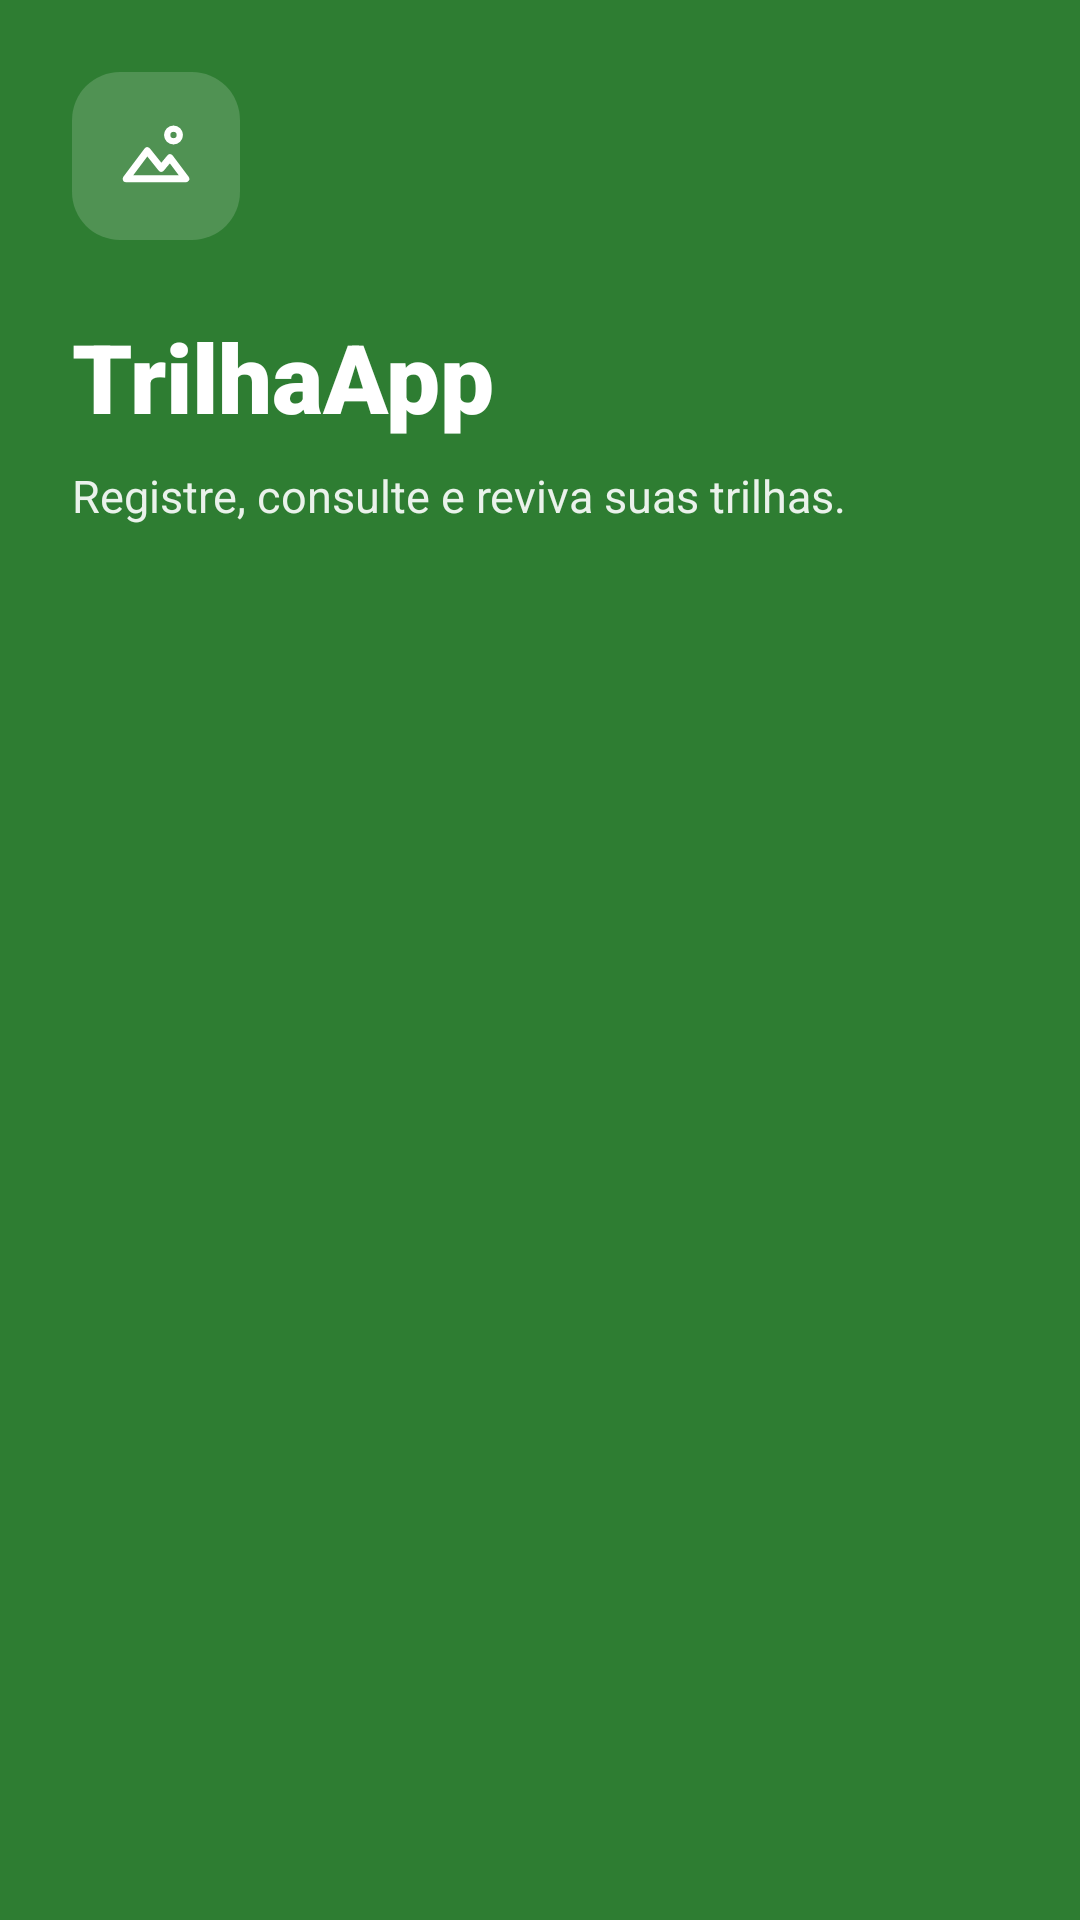

The Android layout XML behind this screen, and the referenced resources:
<!-- AndroidManifest.xml: application theme Theme.Sistema_gerenciador_Trilha -->
<!-- res/layout/component_main_header.xml -->
<?xml version="1.0" encoding="utf-8"?>
<LinearLayout xmlns:android="http://schemas.android.com/apk/res/android"
    xmlns:app="http://schemas.android.com/apk/res-auto"
    android:id="@+id/header"
    android:layout_width="match_parent"
    android:layout_height="wrap_content"
    android:background="@color/green_primary"
    android:orientation="vertical"
    android:paddingStart="@dimen/spacing_large"
    android:paddingTop="@dimen/spacing_large"
    android:paddingEnd="@dimen/spacing_large"
    android:paddingBottom="28dp">

    <ImageView
        android:layout_width="@dimen/header_icon_container"
        android:layout_height="@dimen/header_icon_container"
        android:background="@drawable/bg_header_icon"
        android:importantForAccessibility="no"
        android:padding="14dp"
        android:src="@drawable/ic_mountain"
        app:tint="@color/text_on_primary" />

    <TextView
        android:layout_width="wrap_content"
        android:layout_height="wrap_content"
        android:layout_marginTop="@dimen/spacing_large"
        android:fontFamily="sans-serif-black"
        android:text="@string/app_name"
        android:textColor="@color/text_on_primary"
        android:textSize="@dimen/text_app_title" />

    <TextView
        android:layout_width="wrap_content"
        android:layout_height="wrap_content"
        android:layout_marginTop="@dimen/spacing_small"
        android:text="@string/main_subtitle"
        android:textColor="@color/text_on_primary_secondary"
        android:textSize="@dimen/text_app_subtitle" />
</LinearLayout>
<!-- resources referenced by this layout -->
<resources>
  <color name="green_primary">#2E7D32</color>
  <color name="text_on_primary">#FFFFFF</color>
  <color name="text_on_primary_secondary">#E6FFFFFF</color>
  <dimen name="header_icon_container">56dp</dimen>
  <dimen name="spacing_large">24dp</dimen>
  <dimen name="spacing_small">8dp</dimen>
  <dimen name="text_app_subtitle">15sp</dimen>
  <dimen name="text_app_title">32sp</dimen>
  <!-- drawable bg_header_icon (drawable) -->
  <?xml version="1.0" encoding="utf-8"?>
  <shape xmlns:android="http://schemas.android.com/apk/res/android" android:shape="rectangle">
      <solid android:color="@color/header_icon_background" />
      <corners android:radius="@dimen/card_corner_radius" />
  </shape>
  <!-- drawable ic_mountain (drawable) -->
  <?xml version="1.0" encoding="utf-8"?>
  <vector xmlns:android="http://schemas.android.com/apk/res/android"
      android:width="24dp"
      android:height="24dp"
      android:viewportWidth="24"
      android:viewportHeight="24">
      
      <path
          android:strokeColor="#FF000000"
          android:strokeWidth="2"
          android:strokeLineJoin="round"
          android:strokeLineCap="round"
          android:pathData="M3.5,18.5L9.5,10.5L13.5,15.5L16,12.5L20.5,18.5Z" />
      <path
          android:strokeColor="#FF000000"
          android:strokeWidth="1.8"
          android:pathData="M15.2,6a1.8,1.8 0,1 0,3.6 0a1.8,1.8 0,1 0,-3.6 0" />
  </vector>
  <string name="app_name">TrilhaApp</string>
  <string name="main_subtitle">Registre, consulte e reviva suas trilhas.</string>
  <style name="Theme.Sistema_gerenciador_Trilha" parent="Base.Theme.Sistema_gerenciador_Trilha" />
  <color name="header_icon_background">#29FFFFFF</color>
  <dimen name="card_corner_radius">16dp</dimen>
  <style name="Base.Theme.Sistema_gerenciador_Trilha" parent="Theme.Material3.Light.NoActionBar">
          <item name="colorPrimary">@color/green_primary</item>
          <item name="colorOnPrimary">@color/text_on_primary</item>
          <item name="colorPrimaryContainer">@color/green_container</item>
          <item name="colorError">@color/red_destructive</item>
          <item name="android:colorBackground">@color/background</item>
          <item name="colorSurface">@color/surface</item>
          <item name="colorOnSurface">@color/text_primary</item>
          <item name="colorOnSurfaceVariant">@color/text_secondary</item>
          <item name="colorOutline">@color/outline</item>
          
          <item name="elevationOverlayEnabled">false</item>
      </style>
  <color name="green_container">#E3EFE3</color>
  <color name="red_destructive">#B3261E</color>
  <color name="background">#F4F6F2</color>
  <color name="surface">#FFFFFF</color>
  <color name="text_primary">#1B1F1A</color>
  <color name="text_secondary">#5F665C</color>
  <color name="outline">#E1E5DE</color>
</resources>
